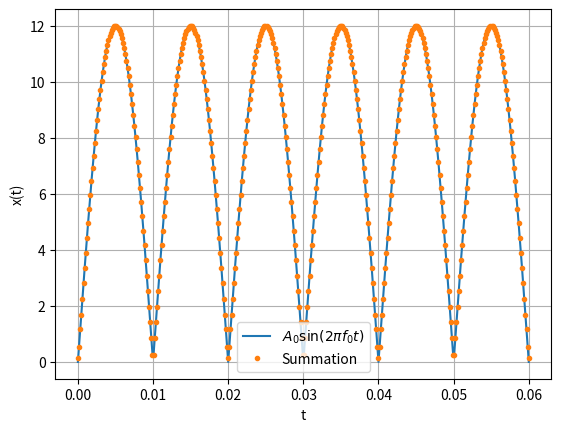

The matplotlib source for this figure: (Note: this script raises an exception after producing the figure.)
import numpy as np
import matplotlib.pyplot as plt

A = 12
f = 50
num_terms = 100


def c(k: int):
    if k % 2 == 1:
        return 0
    return (2 * A / np.pi) / (1 - k * k)


def tk(k: int, t: float):
    return c(k) * np.exp(1j * 2 * np.pi * k * f * t)


def x(t: float):
    ans = 0
    for k in range(-num_terms // 2, num_terms // 2):
        ans += tk(k, t)
    return ans


def main():
    N = 400  # number of samples
    t = np.linspace(0, 3 / f, N)
    x_t = np.vectorize(x)(t)

    plt.plot(t, A * np.abs(np.sin(2 * np.pi * f * t)))
    plt.plot(t, np.abs(x_t), '.')

    plt.grid()
    plt.xlabel('t')
    plt.ylabel('x(t)')
    plt.legend([r'$A_0 \sin(2\pi f_0 t)$', 'Summation'])

    plt.plot()
    plt.savefig("../figs/Ex2_3_verify_xt.pdf")
    plt.show()


if __name__ == '__main__':
    main()
